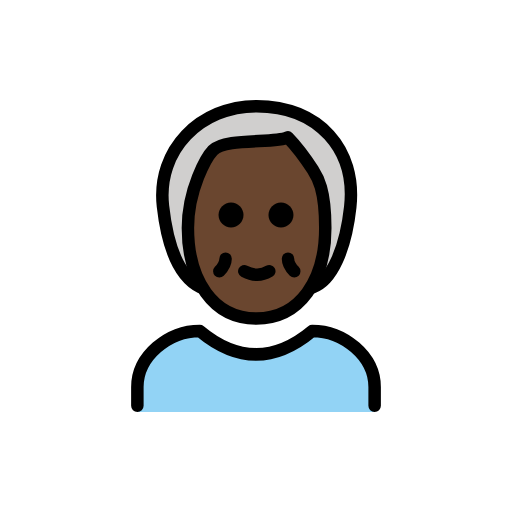
t = 0.00 s
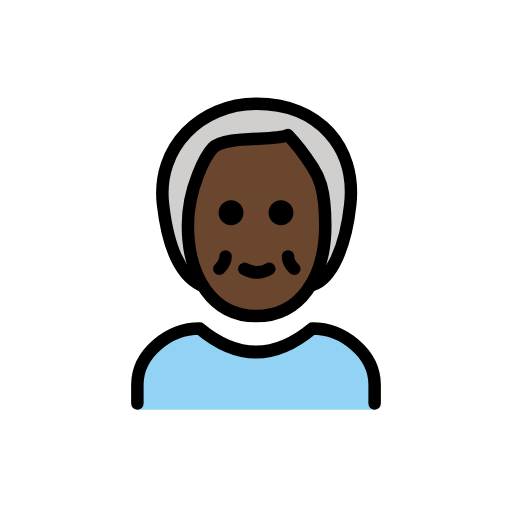
t = 0.48 s
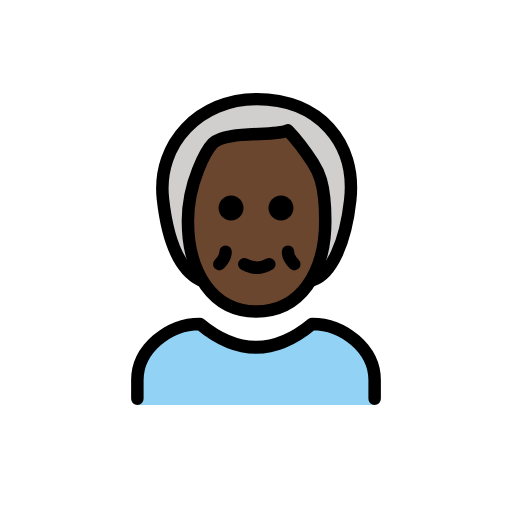
t = 1.43 s
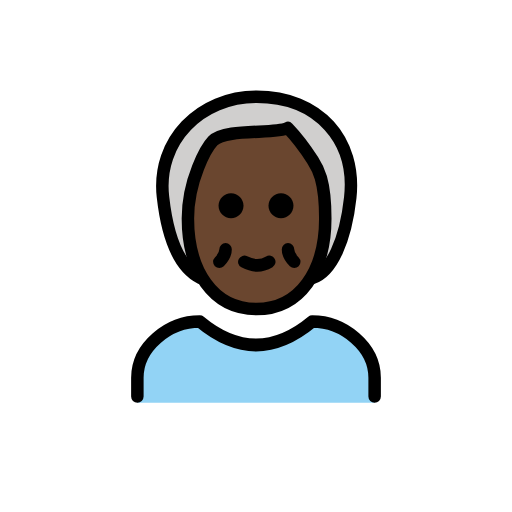
t = 1.90 s
t = 2.38 s: frame unchanged from t = 1.43 s, image omitted
t = 3.33 s: frame unchanged from t = 0.48 s, image omitted

The animated SVG that drew these frames (rendered in a browser with its animation timeline set to each time). Animation: 1 SMIL element (animateTransform=1); one cycle of 3.80 s, repeats indefinitely.

<?xml version='1.0' encoding='utf-8'?>
<svg xmlns="http://www.w3.org/2000/svg" id="emoji" viewBox="-5 -5 82 82" width="200" height="200" role="img">
  <title>OpenMoji: older person: dark skin tone</title><g><g id="color">
    <path fill="#92D3F5" d="M55,60.998V57c0-4.9941-5.0059-9-10-9c-6,5-12,5-18,0c-4.9922,0-10,4.0059-10,9v3.998H55z" />
  </g>
  <g id="hair">
    <path fill="#D0CFCE" d="M25,39c-2,0-4-10-4-13c0-4,5-14,15-14s15,8,15,14c0,5-3,14-5,14" />
  </g>
  <g id="skin">
    <path fill="#6a462f" d="M25,31.5C25,39.7861,29,46,35.9365,46C43,46,47,39.7861,47,31.5c0-6.2144-3-11.3931-4-12.4287 C41,17,40,17,40,17c-2,1.0356-9,0-11,2.0713C28,20.1069,25,25.2856,25,31.5z" />
  </g>
  <g id="skin-shadow" />
  <g id="line">
    <path fill="none" stroke="#000000" stroke-linecap="round" stroke-linejoin="round" stroke-width="2" d="M27.0957,41 c-4-2-5.4473-8.0303-6-13c-1-9,6-16,15-16c10,0,16,7,15,16.1538c-0.7432,6.8062-3,11.8462-6,12.8462" />
    <path fill="none" stroke="#000000" stroke-linejoin="round" stroke-width="2" d="M25.0957,31.5c0,8.2861,4,14.5,10.9365,14.5 c7.0635,0,11.0635-6.2139,11.0635-14.5c0-6.2144-1.2158-8.1025-2-9.3213c-2-3.1074-4-5.1787-4-5.1787c-2,1.0356-10,0-12,2.0713 C28.0957,20.1069,25.0957,25.2856,25.0957,31.5z" />
    <path fill="none" stroke="#000000" stroke-linecap="round" stroke-linejoin="round" stroke-width="2" d="M17,60v-3 c0-4.9941,5.0078-9,10-9c6,5,12,5,18,0c4.9941,0,10,4.0059,10,9v3" />
    <path fill="none" stroke="#000000" stroke-linecap="round" stroke-linejoin="round" stroke-width="2" d="M38.127,38.4375 c-1.2481,0.75-2.5821,0.75-4,0" />
    <path fill="none" stroke="#000000" stroke-linecap="round" stroke-linejoin="round" stroke-width="2" d="M31.127,36.4375 c0,1-1,2-1,2" />
    <path fill="none" stroke="#000000" stroke-linecap="round" stroke-linejoin="round" stroke-width="2" d="M41.127,36.4375 c0,1,1,2,1,2" />
    <path d="M42,29.4375c0,1.1045-0.8955,2-2,2s-2-0.8955-2-2s0.8955-2,2-2S42,28.333,42,29.4375" />
    <path d="M34,29.4375c0,1.1045-0.8955,2-2,2s-2-0.8955-2-2s0.8955-2,2-2S34,28.333,34,29.4375" />
  </g>
<animateTransform attributeName="transform" type="translate" values="0 0;0 -1.5;0 0" dur="3.8s" repeatCount="indefinite" /></g></svg>
